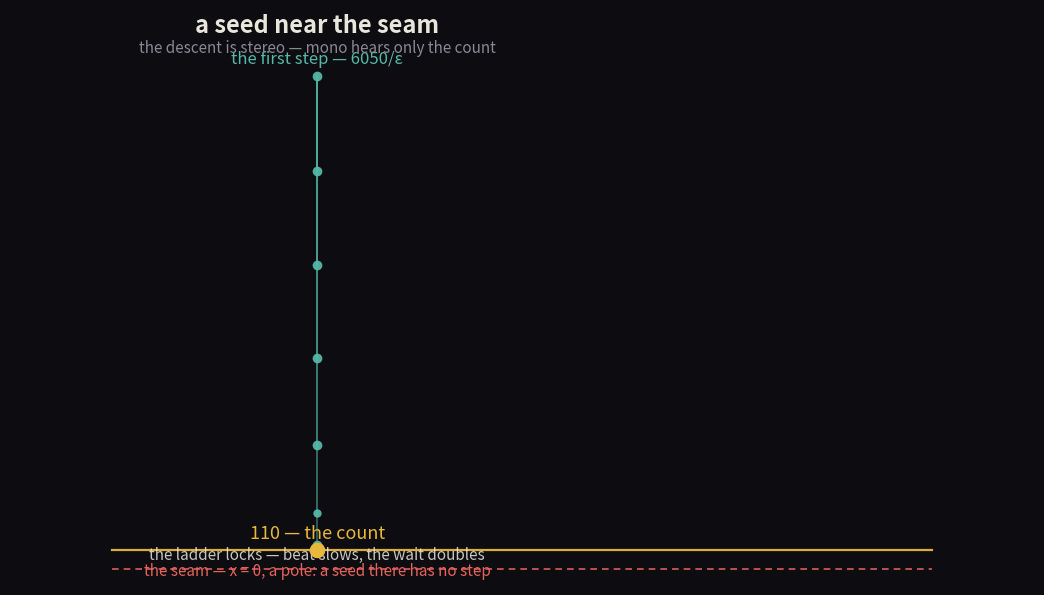

Write the Python code that produced this figure. (Note: this script raises an exception after producing the figure.)
#!/usr/bin/env python3
"""cover for 'the seed near the seam' — the descent 3520 -> 110, log-frequency.

A seed a hair from the seam (x = eps ~ 110/64) is flung by the first Newton
step to ~6050/eps = 3520 Hz, then halves down through the register until the
ladder locks onto the count.  The count is gold; the descent teal; the seam
(pole, x = 0) is the rose line the approach can never enter.
"""
import numpy as np
import matplotlib
matplotlib.use("Agg")
import matplotlib.pyplot as plt

BG    = "#0c0c11"
GOLD  = "#e8b83a"
TEAL  = "#55b8a8"
ROSE  = "#f0675f"
PAPER = "#e9e6dc"
DIM   = "#8a8894"

W, H = 1024, 576
fig, ax = plt.subplots(figsize=(W/100, H/100), dpi=100)
fig.patch.set_facecolor(BG)
ax.set_facecolor(BG)
ax.set_xlim(0, 1)
ax.set_ylim(0, 1)
ax.axis("off")

# --- the descent: Newton orbit from eps = 110/64 (exact) ---
rungs = [3520.86, 1762.15, 884.51, 449.09, 238.02, 144.43, 114.10, 110.07, 110.00002]
lo, hi = np.log2(110.0), np.log2(4096.0)
y = lambda f: 0.06 + (np.log2(f) - lo) / (hi - lo) * 0.86   # vertical position, 0..1
xs = np.full(len(rungs), 0.30)

# --- the seam: x = 0, a pole (below the count) ---
ax.plot([0.10, 0.90], [0.028, 0.028], color=ROSE, lw=1.2, ls=(0, (4, 3)), alpha=0.9)
ax.text(0.30, 0.018, "the seam — x = 0, a pole: a seed there has no step",
        color=ROSE, fontsize=11, ha="center", alpha=0.95)

# --- the count: 110, gold, a seat ---
yc = y(110.0)
ax.plot([0.10, 0.90], [yc, yc], color=GOLD, lw=1.6, alpha=0.95, zorder=3)
ax.plot(0.30, yc, "o", ms=11, mfc=GOLD, mec="none", zorder=5)

# --- the descent trail ---
# fade the line: draw segments with decreasing alpha toward the count
pts = [(xs[i], y(rungs[i])) for i in range(len(rungs))] + [(0.30, yc)]
alphas = np.linspace(0.95, 0.15, len(pts) - 1)
for i in range(len(pts) - 1):
    ax.plot([pts[i][0], pts[i+1][0]], [pts[i][1], pts[i+1][1]],
            color=TEAL, lw=1.4, alpha=alphas[i], zorder=2)
# the rung dots
for i, f in enumerate(rungs):
    ms = 7 if i < 5 else (4 + (i - 3))
    ax.plot(xs[i], y(f), "o", ms=ms, mfc=TEAL, mec="none", alpha=0.95, zorder=4)
ax.plot(0.30, yc, "o", ms=11, mfc=GOLD, mec="none", zorder=5)

# --- labels ---
ax.text(0.30, yc + 0.022, "110 — the count", color=GOLD, fontsize=13, ha="center")
ax.text(0.30, y(3520.86) + 0.022, "the first step — 6050/ε", color=TEAL,
        fontsize=12, ha="center")
ax.text(0.30, y(114.10) - 0.024, "the ladder locks — beat slows, the wait doubles",
        color=PAPER, fontsize=11, ha="center", alpha=0.85)
ax.text(0.30, 0.96, "a seed near the seam", color=PAPER, fontsize=17,
        ha="center", fontweight="bold")
ax.text(0.30, 0.925, "the descent is stereo — mono hears only the count",
        color=DIM, fontsize=11, ha="center")

fig.subplots_adjust(left=0, right=1, top=1, bottom=0)
fig.savefig("assets/near_seam_cover.png", dpi=100)
print("saved assets/near_seam_cover.png")
